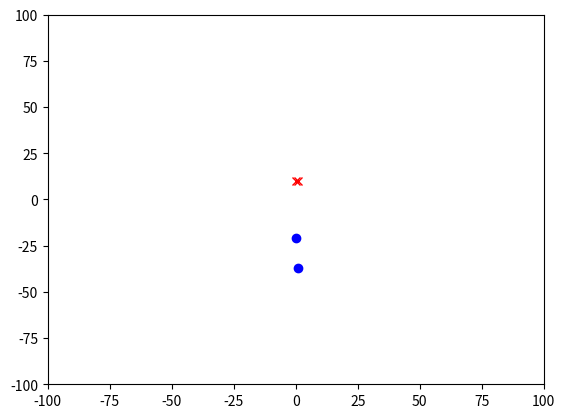

This chart was generated by the following Python code: (Note: this script raises an exception after producing the figure.)
import random
from math import sqrt, pi, cos, sin
import matplotlib.pyplot as plt
from time import sleep


class Location:
    def __init__(self, x, y):
        self.x = float(x)
        self.y = float(y)

    def move(self, dx, dy):
        return Location(self.x + float(dx), self.y + float(dy))

    def getCoords(self):
        return self.x, self.y

    def getDistance(self, other):
        o_x, o_y = other.getCoords()
        xDist = self.x - o_x
        yDist = self.y - o_y
        return sqrt(xDist ** 2 + yDist ** 2)


class Direction:
    def __init__(self, angle):
        if angle < 0:
            self.angle = angle + 2 * pi
        elif angle > 2 * pi:
            self.angle = angle - 2 * pi
        else:
            self.angle = angle

    def move(self, dist):
        xDist = dist * cos(self.angle)
        yDist = dist * sin(self.angle)
        return (xDist, yDist)

    def getAngle(self):
        return self.angle


class Field:
    def __init__(self, human, mosquito):
        self.human = human
        self.mosquito = mosquito

    def moveHuman(self):
        self.human.move()

    def moveMosquito(self):
        self.mosquito.move()

    def getHumanCoords(self):
        return self.human.getCoords()

    def getMosquitoCoords(self):
        return self.mosquito.getCoords()

    def getHuman(self):
        return self.human

    def getMosquito(self):
        return self.mosquito

    def getActorDistance(self):
        return self.human.getLoc().getDistance(self.mosquito.getLoc())

    def found(self):
        return self.getActorDistance() < 2


class Actor:
    def __init__(self, name, speed, x, y):
        self.name = name
        self.speed = speed
        self.field = None
        self.loc = Location(x, y)

    def isPathClear(self):
        pass

    def move(self):
        pass

    def getCoords(self):
        return self.loc.getCoords()

    def getLoc(self):
        return self.loc


class Human(Actor):
    def __init__(self, name, speed, x, y):
        Actor.__init__(self, name, speed, x, y)

    def move(self):
        direction = Direction(random.random() * 2 * pi)
        dx, dy = direction.move(self.speed)
        self.loc = self.loc.move(dx, dy)


class Mosquito(Actor):
    def __init__(self, name, speed, x, y):
        Actor.__init__(self, name, speed, x, y)
        self.found_prey = False
        self.field = None
        self.lastDistance = None
        self.lastDirection = None
        self.changes = list()

    def setField(self, field):
        self.field = field

    def move(self):
        # TODO: implement mosquito's movement
        # while distance > 90 - random directions
        # if distance < 90 - found human scent
        # fly in random direction - if scent stronger, continue
        # if scent weaker, turn around
        # if scent is lost, fly in random direction
        if self.field is None:
            return

        distance = self.field.getActorDistance()
        if self.lastDistance is None:
            self.lastDistance = distance

        if distance < 90:
            self.found_prey = True
        else:
            self.found_prey = False

        if not self.found_prey or self.lastDirection is None:
            direction = Direction(random.random() * 2 * pi)
        elif distance < self.lastDistance:
            self.changes.append(-1)
            direction = self.lastDirection
        else:
            self.changes.append(1)
            if len(self.changes) > 4 and self.changes[-4:] == [-1, 1, -1, 1]:
                direction = Direction(random.random() * 2 * pi)
            else:
                direction = Direction(self.lastDirection.getAngle() + pi)

        dx, dy = direction.move(self.speed)
        self.loc = self.loc.move(dx, dy)
        self.lastDistance = distance
        self.lastDirection = direction


def performTrial():
    human_x = random.randint(-50, 50)
    human_y = random.randint(-50, 50)
    human = Human("Janko Hrasko", 1, human_x, human_y)
    mosquito = Mosquito("Mosquito", 1, 10, 10)
    field = Field(human, mosquito)
    mosquito.setField(field)

    plt.ion()
    fig = plt.figure()
    ax = fig.add_subplot(111)
    ax.set_xlim([-100, 100])
    ax.set_ylim([-100, 100])

    human_pos = field.getHumanCoords()
    mosquito_pos = field.getMosquitoCoords()

    human_plot_point, = ax.plot(human_pos, 'bo')
    mosquito_plot_point, = ax.plot(mosquito_pos, 'rx')
    fig.canvas.draw()
    fig.canvas.flush_events()
    counter = 1

    while not field.found():
        human_pos = field.getHumanCoords()
        mosquito_pos = field.getMosquitoCoords()

        human_plot_point.set_xdata(human_pos[0])
        human_plot_point.set_ydata(human_pos[1])

        mosquito_plot_point.set_xdata(mosquito_pos[0])
        mosquito_plot_point.set_ydata(mosquito_pos[1])
        fig.canvas.draw()
        fig.canvas.flush_events()
        field.moveMosquito()
        if not counter % 10:
            field.moveHuman()
        counter += 1
        sleep(0.1)

    sleep(3)


if __name__ == '__main__':
    performTrial()
